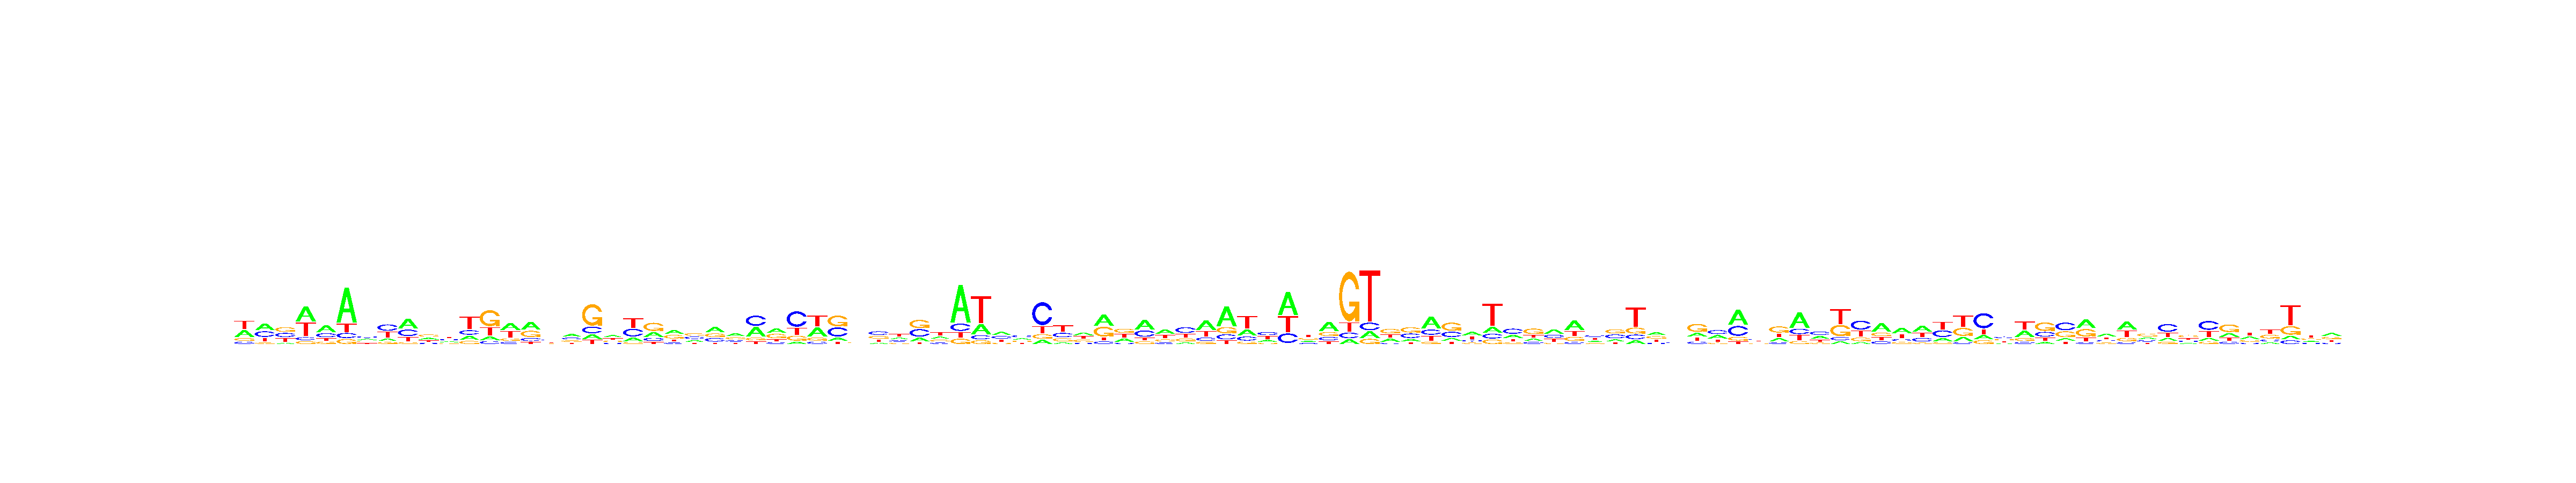

Values plotted in this chart, from the file beside it:
, V1, V2, V3, V4, V5, V6, V7, V8, V9, V10, V11, V12, V13, V14, V15, V16, V17, V18, V19, V20, V21, V22, V23
A, 0.3348, 0.3933, 0.08264, 0.4343, 0.4465, 0.6591, 0.2498, 0.1512, 0.4487, 0.2613, 0.2469, 0.1713, 0.119, 0.3835, 0.4181, 0.2711, 0.3778, 0.1272, 0.3644, 0.1635, 0.2695, 0.3583, 0.2613
C, 0.1101, 0.3201, 0.297, 0.08503, 0.2577, 0.09547, 0.3529, 0.386, 0.2893, 0.1471, 0.2537, 0.1825, 0.09453, 0.1126, 0.1604, 0.2879, 0.2428, 0.1789, 0.1777, 0.3357, 0.1681, 0.1326, 0.3047
G, 0.1341, 0.08242, 0.3445, 0.08002, 0.1447, 0.09097, 0.2231, 0.1149, 0.07631, 0.3569, 0.1651, 0.1255, 0.5214, 0.143, 0.3243, 0.2161, 0.2198, 0.5851, 0.1969, 0.07784, 0.4504, 0.3306, 0.3133
T, 0.421, 0.2041, 0.2758, 0.4006, 0.1511, 0.1544, 0.1742, 0.3479, 0.1857, 0.2347, 0.3343, 0.5207, 0.2651, 0.3609, 0.09726, 0.2249, 0.1597, 0.1087, 0.261, 0.423, 0.112, 0.1785, 0.1206
